Run: headless pygame with SDL's dummy video driver; simulated clock (each Clock.tick advances the game by its frame time, no real sleeping); random seed 0; keys injected as events and as key.get_pressed() state; no mouse input.
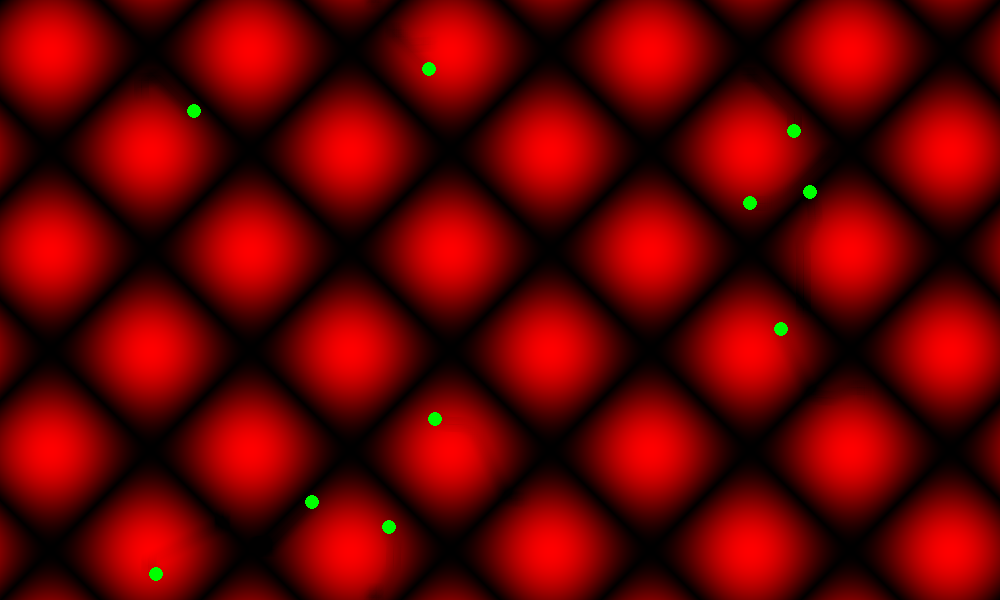
Frame 1 of 4 · flips 1–60 · no input
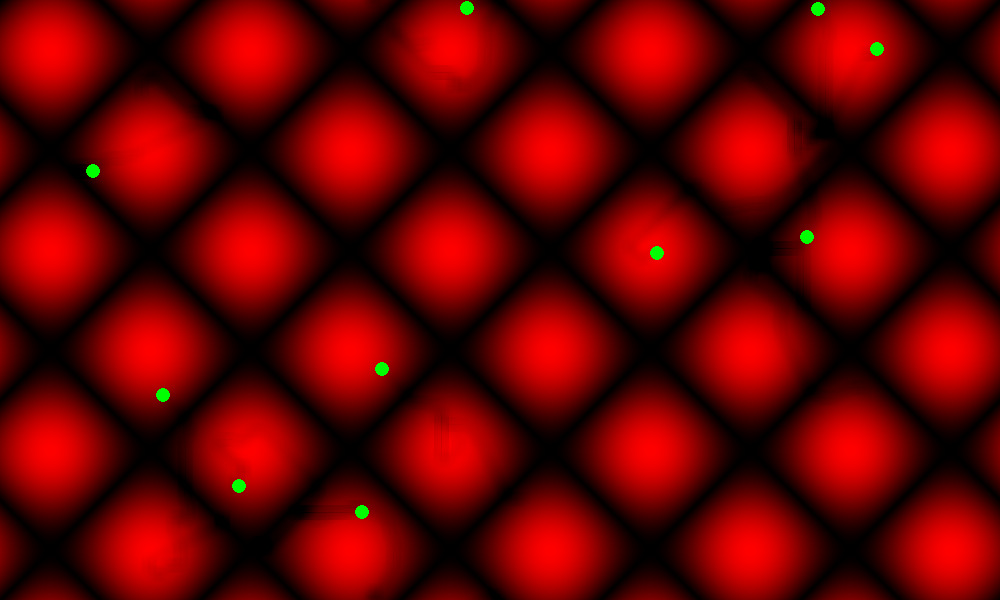
Frame 2 of 4 · flips 61–180 · tapped SPACE, RETURN · held RIGHT (→), D
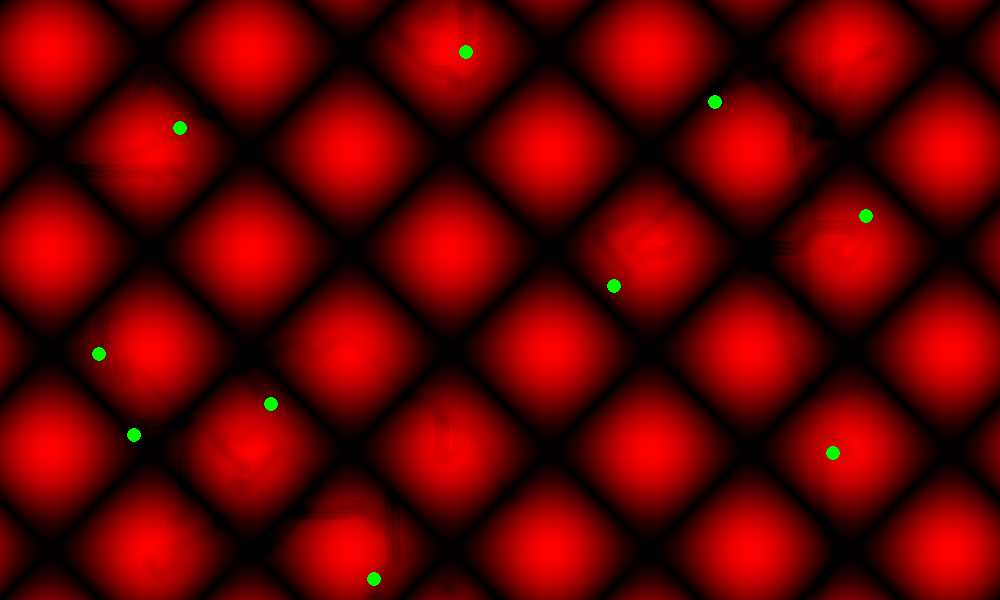
Frame 3 of 4 · flips 181–300 · held DOWN (↓), S
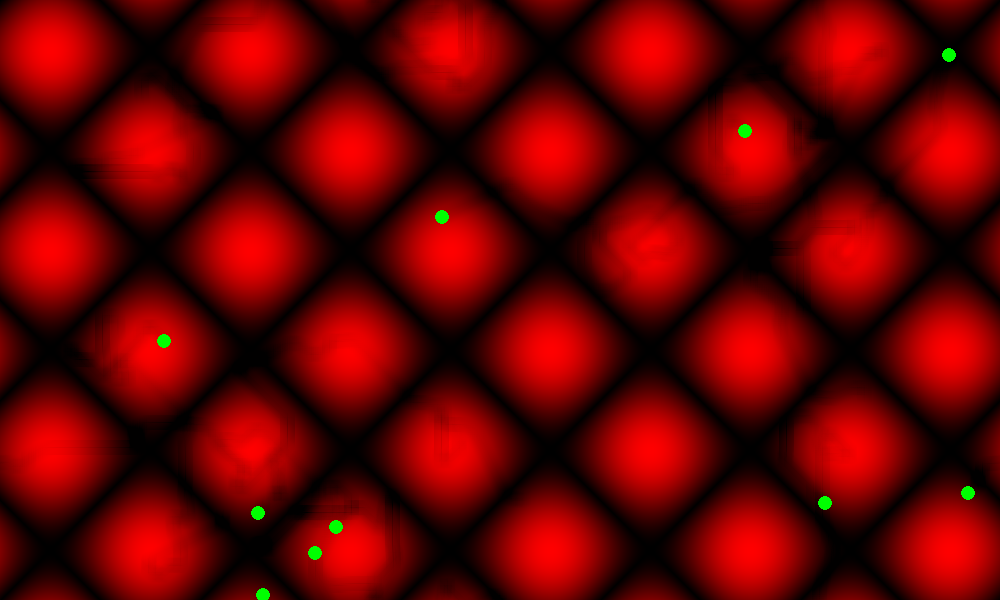
Frame 4 of 4 · flips 301–420 · held LEFT (←), A, UP (↑), W

The pygame program that drew these frames:

import pygame
import math
import random

bacteria_radius = 7

background_colour = (255,255,255)
(width, height) = (1000, 600)

screen = pygame.display.set_mode((width, height))
screen.fill(background_colour)
pygame.display.set_caption('Run & Tumble')
pygame.font.init()

myfont = pygame.font.SysFont("monospace", 20)

clock = pygame.time.Clock()

def compound_density(x,y):
	return math.fabs(math.sin(x*(math.pi/100))+math.sin(y*(math.pi/100)))
	
Compound = [[compound_density(x,y) for x in range(height)] for y in range(width)] 

def draw_compounds():
	for x in range(width):
		for y in range(height):
			screen.set_at((x,y), [255*Compound[x][y]/2,0,0])
	
def update_compounds(pos):
	px = int(pos[0])
	py = int(pos[1])
	for x in range(bacteria_radius+1):
		for y in range(bacteria_radius+1):
			screen.set_at(((px+x)%width, (py+y)%height), [255*Compound[(px+x)%width][(py+y)%height]/2,0,0])
			screen.set_at(((px-x)%width, (py-y)%height), [255*Compound[(px-x)%width][(py-y)%height]/2,0,0])
			screen.set_at(((px+x)%width, (py-y)%height), [255*Compound[(px+x)%width][(py-y)%height]/2,0,0])
			screen.set_at(((px-x)%width, (py+y)%height), [255*Compound[(px-x)%width][(py+y)%height]/2,0,0])
	
class bacteria:
	def __init__(self, position, speed, rot_speed):
		self.x = int(position[0])
		self.y = int(position[1])
		self.speed = speed
		self.angle = math.pi*2*random.uniform(0,1)
		self.compounds = Compound[self.x % width][self.y % height]
		self.rot_speed = rot_speed
	
	def update(self):
		b = Compound[self.x][self.y]
		if b <= self.compounds:
			self.turn()
			self.move()
		else:
			self.move()
		self.compounds = b
	
	def turn(self):
		self.angle+=random.uniform(-self.rot_speed,self.rot_speed)
		self.angle = self.angle % (2*math.pi)
	
	def move(self):
		self.x+=self.speed*math.cos(self.angle)
		self.y+=self.speed*math.sin(self.angle)
		self.x = int(self.x % width)
		self.y = int(self.y % height)
		
	def draw(self):
		pygame.draw.circle(screen, [0,255,0], (int(self.x), int(self.y)), bacteria_radius)
		
Bacteria=[]
consume = 0.01

for j in range(10):
	x = random.randint(0,1000)
	y = random.randint(0,600)
	speed = 2
	rot_speed = 45*math.pi/180
	Bacteria.append(bacteria((x,y),speed,rot_speed))
	
draw_compounds()
		
running = True
while running:
	for event in pygame.event.get():
	    if event.type == pygame.QUIT:
	        running = False
	    elif event.type == pygame.KEYDOWN:
	        if event.key == pygame.K_ESCAPE:
	            running = False

	for b in Bacteria:
		for x in range(bacteria_radius+1):
			for y in range(bacteria_radius+1):
				Compound[(b.x+x)%width][(b.y+y)%height]-=consume
				Compound[(b.x+x)%width][(b.y+y)%height] = max(consume,Compound[(b.x+x)%width][(b.y+y)%height])
				Compound[(b.x+x)%width][(b.y-y)%height]-=consume
				Compound[(b.x+x)%width][(b.y-y)%height] = max(consume,Compound[(b.x+x)%width][(b.y-y)%height])
				Compound[(b.x-x)%width][(b.y+y)%height]-=consume
				Compound[(b.x-x)%width][(b.y+y)%height] = max(consume,Compound[(b.x-x)%width][(b.y+y)%height])
				Compound[(b.x-x)%width][(b.y-y)%height]-=consume
				Compound[(b.x-x)%width][(b.y-y)%height] = max(consume,Compound[(b.x-x)%width][(b.y-y)%height])
				
		update_compounds((b.x,b.y))
		b.update()
		b.draw()

	pygame.display.flip()

	clock.tick(60)
	
pygame.quit()
		
